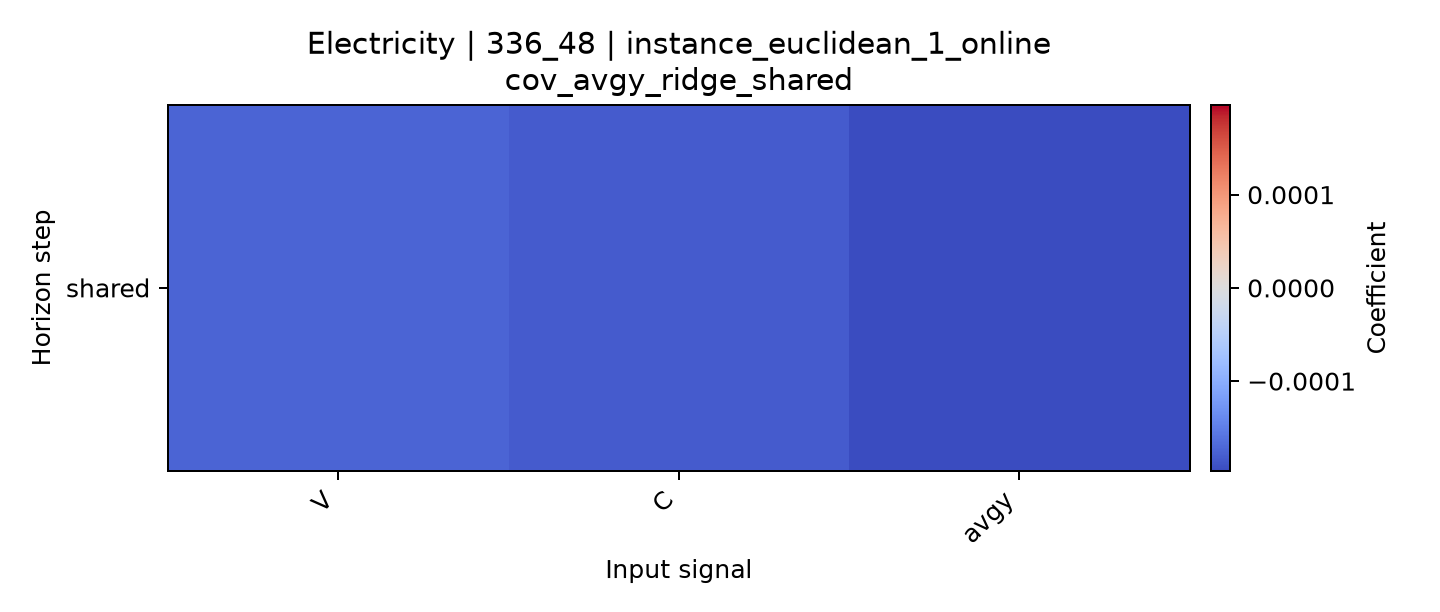

The file beside this chart, header and first rows:
horizon, V, C, avgy
shared, -0.0001737, -0.0001819, -0.0001962
